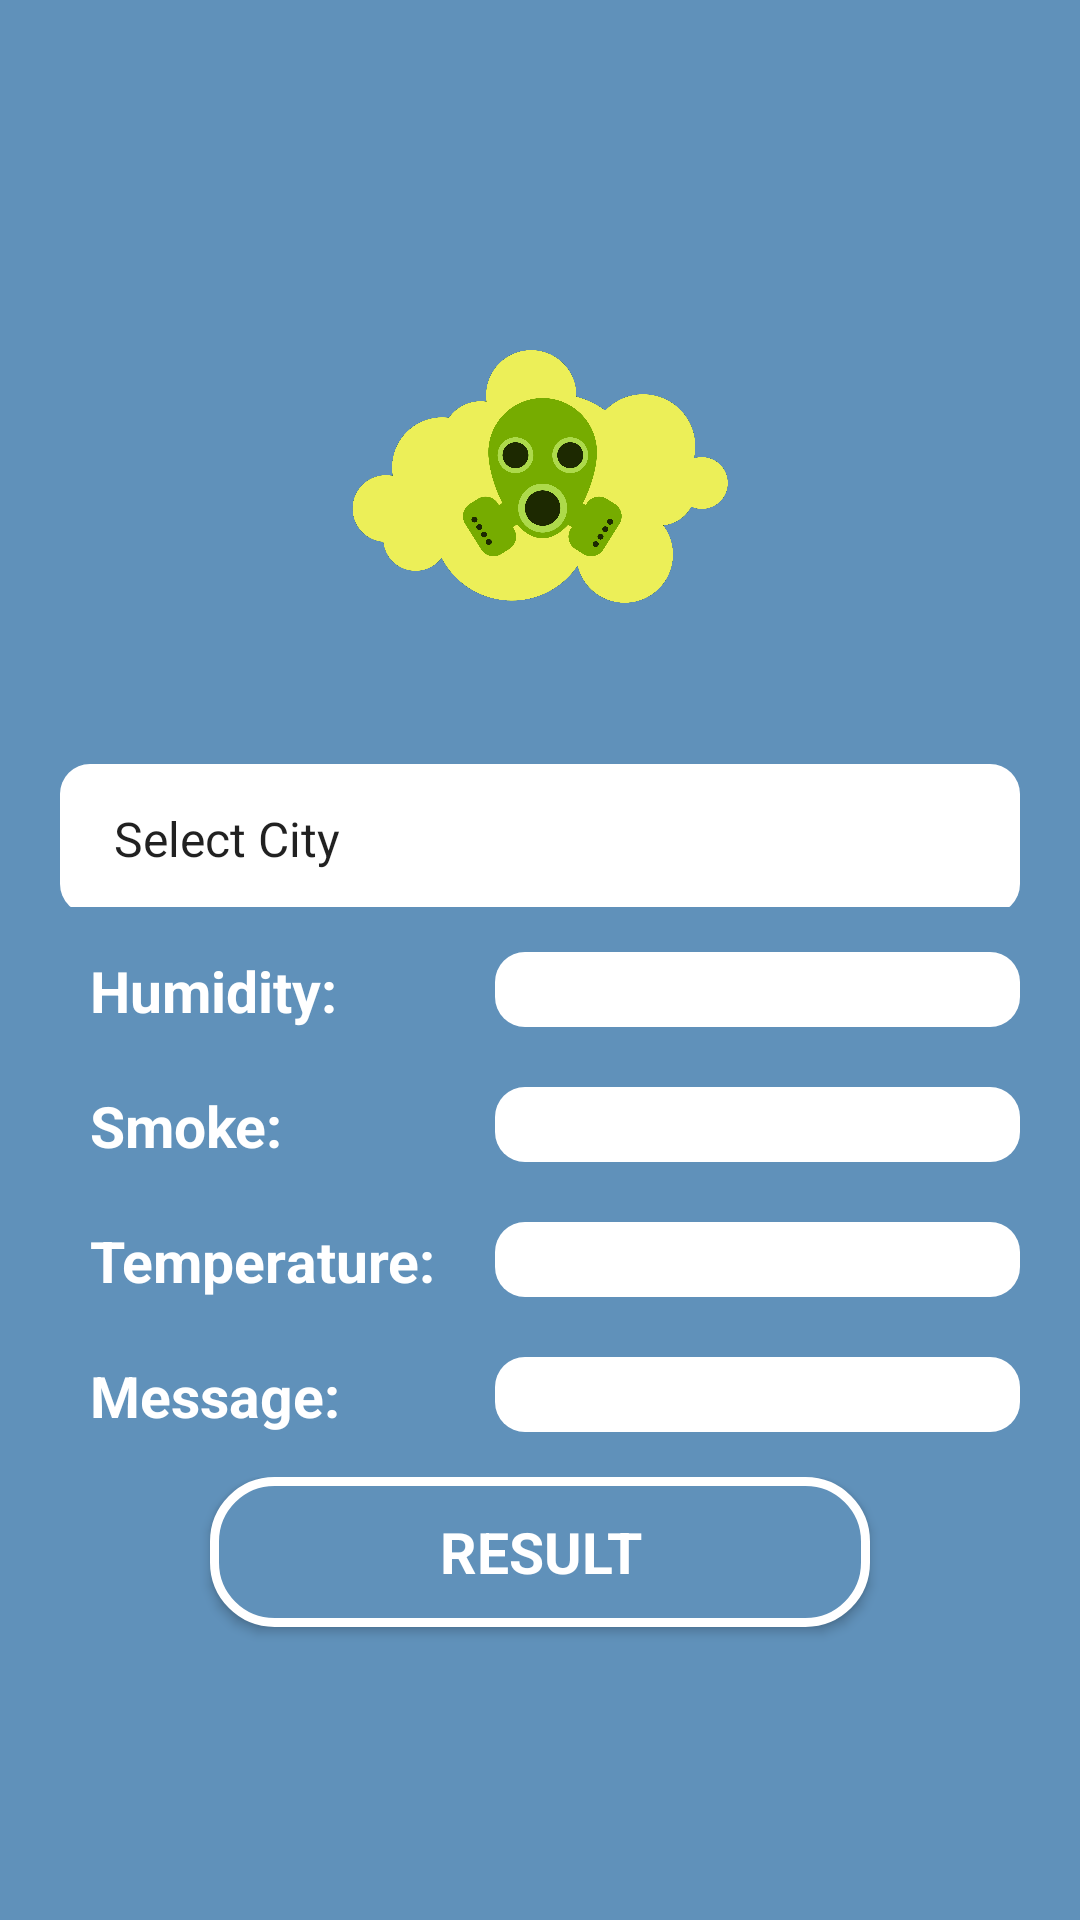

Here is an Android app screen rendered from its layout file. Give the layout XML and the strings, colors and styles it references.
<!-- AndroidManifest.xml: application theme AppTheme -->
<!-- res/layout/activity_main.xml -->
<?xml version="1.0" encoding="utf-8"?>
<LinearLayout
    xmlns:android="http://schemas.android.com/apk/res/android"
    xmlns:app="http://schemas.android.com/apk/res-auto"
    xmlns:tools="http://schemas.android.com/tools"
    android:layout_width="match_parent"
    android:layout_height="match_parent"
    android:gravity="center"
    android:background="@color/background_Color"
    tools:context=".MainActivity">

    <LinearLayout
        android:layout_width="wrap_content"
        android:layout_height="wrap_content"
        android:orientation="vertical">

        <LinearLayout
            android:layout_width="match_parent"
            android:layout_height="150dp"
            android:gravity="center">
            <ImageView
                android:layout_width="150dp"
                android:layout_height="150dp"
                android:src="@drawable/logo"/>
        </LinearLayout>

        <LinearLayout
            android:layout_width="match_parent"
            android:layout_height="65dp"
            android:background="@color/background_Color"
            android:orientation="horizontal">
            <Spinner
                android:id="@+id/city"
                android:layout_width="320dp"
                android:layout_height="50dp"
                android:layout_marginTop="10dp"
                android:layout_marginLeft="0dp"
                android:layout_gravity="center"
                android:background="@drawable/edit_text_bg"
                android:entries="@array/SelectCity"
                android:paddingLeft="10dp"
                android:textColor="@color/white"
                android:textSize="19sp"
                android:textStyle="bold"
                app:fontFamily="open sans', arial, sans-serif"/>

        </LinearLayout>

        <LinearLayout
            android:layout_width="match_parent"
            android:layout_height="35dp"
            android:orientation="horizontal"
            android:layout_marginTop="10dp"
            android:background="@color/background_Color">
            <TextView
                android:layout_width="100dp"
                android:layout_height="25dp"
                android:layout_marginTop="5dp"
                android:layout_marginLeft="0dp"
                android:text="@string/hvall"
                android:paddingLeft="10dp"
                android:textColor="@color/white"
                android:textSize="19sp"
                android:textStyle="bold"
                app:fontFamily="open sans', arial, sans-serif"/>


            <TextView
                android:id="@+id/hvall"
                android:layout_width="175dp"
                android:layout_height="25dp"
                android:layout_marginTop="5dp"
                android:layout_marginLeft="45dp"
                android:paddingLeft="10dp"
                android:textColor="@color/background_Color"
                android:textSize="19sp"
                android:textStyle="bold"
                app:fontFamily="open sans', arial, sans-serif"
                android:background="@drawable/edit_text_bg"/>

        </LinearLayout>



        <LinearLayout
            android:layout_width="match_parent"
            android:layout_height="35dp"
            android:orientation="horizontal"
            android:layout_marginTop="10dp"
            android:background="@color/background_Color">
            <TextView
                android:layout_width="100dp"
                android:layout_height="25dp"
                android:layout_marginTop="5dp"
                android:layout_marginLeft="0dp"
                android:text="@string/smoke"
                android:paddingLeft="10dp"
                android:textColor="@color/white"
                android:textSize="19sp"
                android:textStyle="bold"
                app:fontFamily="open sans', arial, sans-serif"/>


            <TextView
                android:id="@+id/smoke"
                android:layout_width="175dp"
                android:layout_height="25dp"
                android:layout_marginTop="5dp"
                android:layout_marginLeft="45dp"
                android:paddingLeft="10dp"
                android:textColor="@color/background_Color"
                android:textSize="19sp"
                android:textStyle="bold"
                app:fontFamily="open sans', arial, sans-serif"
                android:background="@drawable/edit_text_bg"/>

        </LinearLayout>

        <LinearLayout
            android:layout_width="match_parent"
            android:layout_height="35dp"
            android:orientation="horizontal"
            android:layout_marginTop="10dp"
            android:background="@color/background_Color">
            <TextView
                android:layout_width="130dp"
                android:layout_height="25dp"
                android:layout_marginTop="5dp"
                android:layout_marginLeft="0dp"
                android:text="@string/tem"
                android:paddingLeft="10dp"
                android:textColor="@color/white"
                android:textSize="19sp"
                android:textStyle="bold"
                app:fontFamily="open sans', arial, sans-serif"/>


            <TextView
                android:id="@+id/tem"
                android:layout_width="175dp"
                android:layout_height="25dp"
                android:layout_marginTop="5dp"
                android:layout_marginLeft="15dp"
                android:paddingLeft="10dp"
                android:textColor="@color/background_Color"
                android:textSize="19sp"
                android:textStyle="bold"
                app:fontFamily="open sans', arial, sans-serif"
                android:background="@drawable/edit_text_bg"/>

        </LinearLayout>

        <LinearLayout
            android:layout_width="match_parent"
            android:layout_height="35dp"
            android:orientation="horizontal"
            android:layout_marginTop="10dp"
            android:background="@color/background_Color">
            <TextView
                android:layout_width="100dp"
                android:layout_height="25dp"
                android:layout_marginTop="5dp"
                android:layout_marginLeft="0dp"
                android:text="@string/mess"
                android:paddingLeft="10dp"
                android:textColor="@color/white"
                android:textSize="19sp"
                android:textStyle="bold"
                app:fontFamily="open sans', arial, sans-serif"/>


            <TextView
                android:id="@+id/mssg"
                android:layout_width="175dp"
                android:layout_height="25dp"
                android:layout_marginTop="5dp"
                android:layout_marginLeft="45dp"
                android:paddingLeft="10dp"
                android:textColor="@color/background_Color"
                android:textSize="19sp"
                android:textStyle="bold"
                app:fontFamily="open sans', arial, sans-serif"
                android:background="@drawable/edit_text_bg"/>

        </LinearLayout>
        <LinearLayout
            android:layout_width="match_parent"
            android:layout_height="60dp"
            android:orientation="horizontal"
            android:layout_marginTop="10dp"
            android:background="@color/background_Color">

            <Button
                android:id="@+id/result"
                android:layout_width="220dp"
                android:layout_height="50dp"
                android:layout_marginLeft="50dp"
                android:text="Result"
                android:background="@drawable/button_bg"
                android:textColor="@color/white"
                android:textSize="19sp"
                android:textStyle="bold"
                app:fontFamily="open sans', arial, sans-serif"/>

        </LinearLayout>
    </LinearLayout>
</LinearLayout>
<!-- resources referenced by this layout -->
<resources>
  <string-array name="SelectCity">
  
          <item>Select City</item>
          <item>Faisalabad</item>
          <item>Shahkot</item>
          <item>Lahore</item>
  
      </string-array>
  <color name="background_Color">#6091BA</color>
  <color name="white">#ffffff</color>
  <!-- drawable button_bg (drawable) -->
  <?xml version="1.0" encoding="utf-8"?>
  <shape
      xmlns:android="http://schemas.android.com/apk/res/android"
      android:shape="rectangle">
      <stroke android:width="3dp"
          android:color="@color/white"/>
  
      <solid android:color="@color/background_Color"/>
      <corners android:radius="20dp" />>
  
  </shape>
  <!-- drawable edit_text_bg (drawable) -->
  <?xml version="1.0" encoding="utf-8"?>
  <shape
      xmlns:android="http://schemas.android.com/apk/res/android"
      android:shape="rectangle">
  
      <solid android:color="@color/white"/>
      <corners android:radius="10dp" />
  
  </shape>
  <!-- drawable logo: png bitmap (drawable, 408654 bytes) -->
  <string name="hvall">Humidity:</string>
  <string name="mess">Message:</string>
  <string name="smoke">Smoke:</string>
  <string name="tem">Temperature:</string>
  <style name="AppTheme" parent="Theme.AppCompat.Light.NoActionBar">
          
          <item name="colorPrimary">@color/background_Color</item>
          <item name="colorPrimaryDark">@color/background_Color</item>
          <item name="colorAccent">@color/colorAccent</item>
      </style>
  <color name="colorAccent">#D81B60</color>
</resources>
